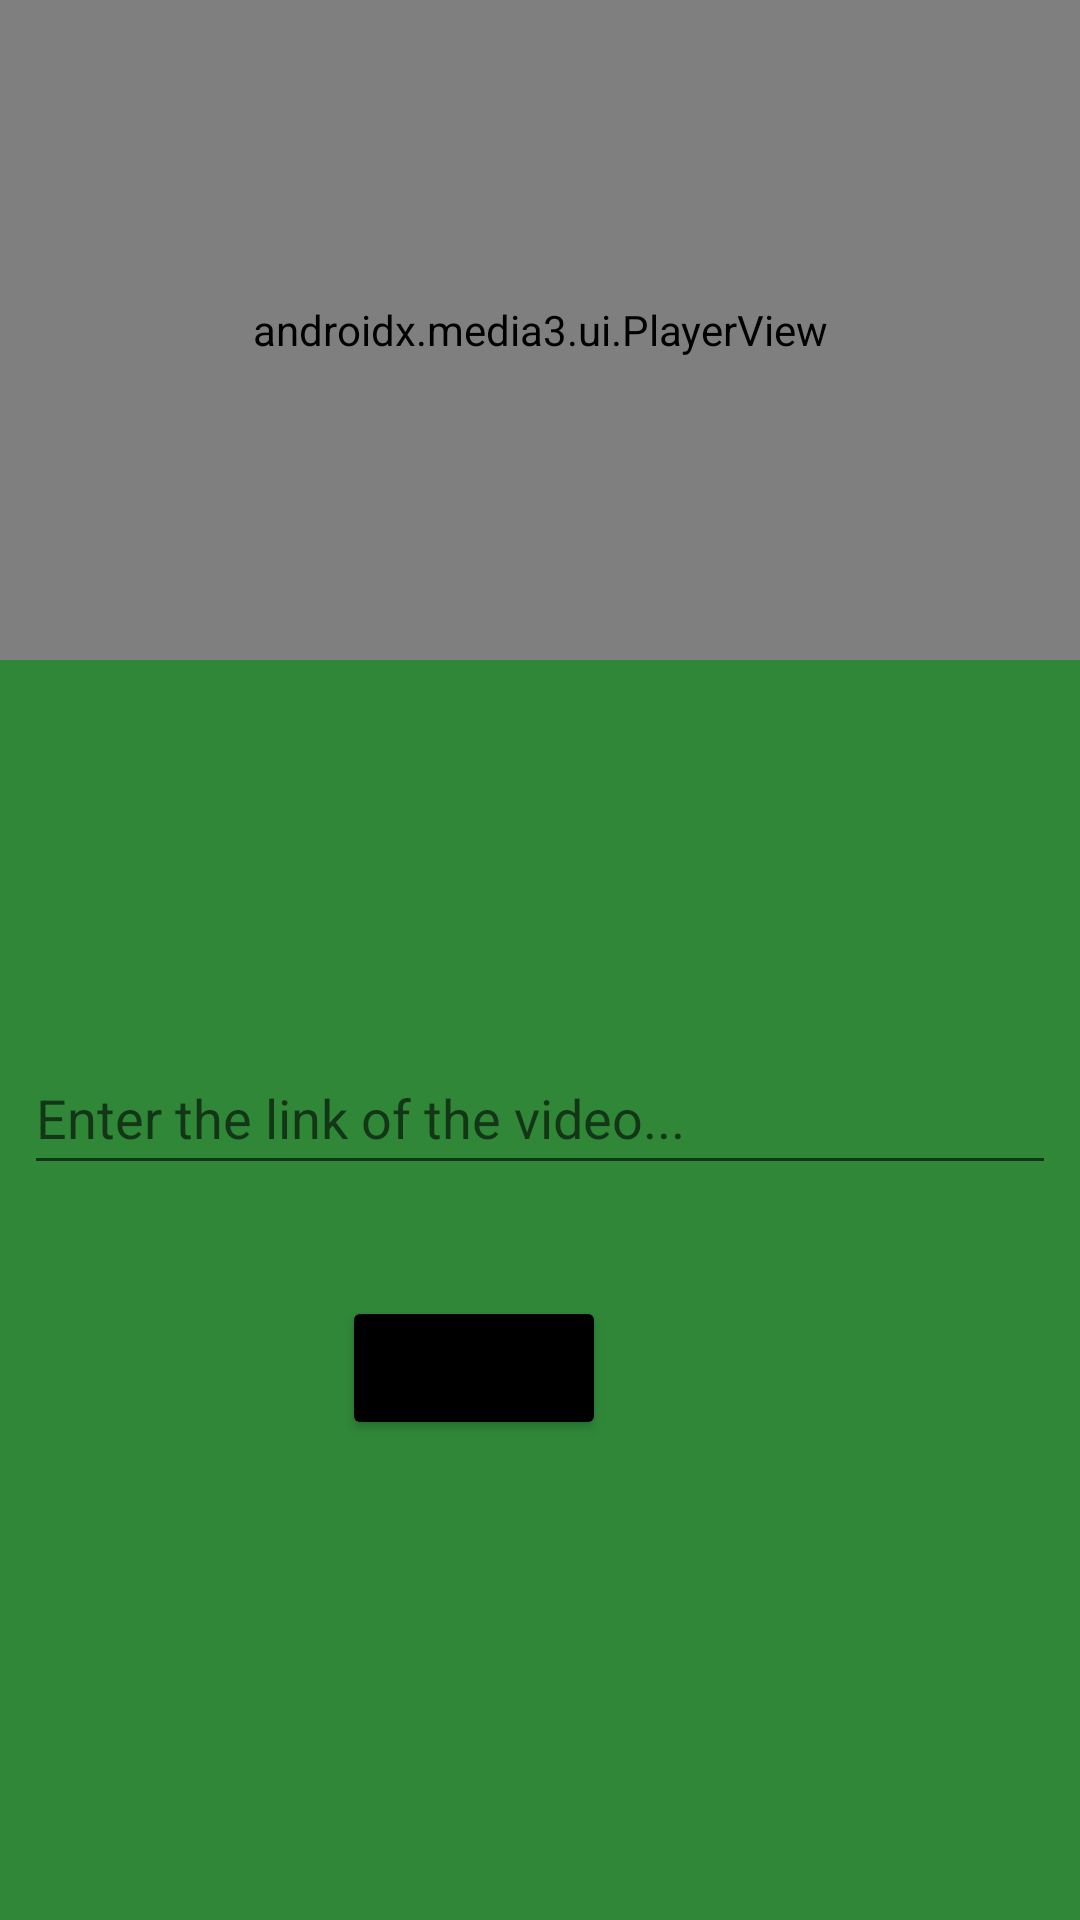

Write the Android layout XML for this screen, with the resource values it uses.
<!-- AndroidManifest.xml: application theme Theme.VideoPlayer4 -->
<!-- res/layout/fragment_home.xml -->
<?xml version="1.0" encoding="utf-8"?>
<LinearLayout xmlns:android="http://schemas.android.com/apk/res/android"
    xmlns:app="http://schemas.android.com/apk/res-auto"
    xmlns:tools="http://schemas.android.com/tools"
    android:layout_width="match_parent"
    android:layout_height="match_parent"
    android:background="@color/green"
    android:orientation="vertical"
    tools:context=".ui.home.HomeFragment">

    <include
        android:id="@+id/include"
        layout="@layout/video_controller">

    </include>

    <androidx.constraintlayout.widget.ConstraintLayout
        android:layout_width="match_parent"
        android:layout_height="match_parent"
        android:layout_marginTop="20dp">

        <EditText
            android:id="@+id/enterLink"
            android:layout_width="match_parent"
            android:layout_height="wrap_content"
            android:layout_gravity=""
            android:layout_marginStart="8dp"
            android:layout_marginTop="24dp"
            android:layout_marginEnd="8dp"
            android:layout_marginBottom="37dp"
            android:hint="Enter the link of the video..."
            android:minHeight="48dp"
            app:layout_constraintBottom_toTopOf="@+id/btn_stream"
            app:layout_constraintEnd_toEndOf="parent"
            app:layout_constraintHorizontal_bias="1.0"
            app:layout_constraintStart_toStartOf="parent"
            app:layout_constraintTop_toBottomOf="@+id/include"
            app:layout_constraintVertical_bias="0.34"
            tools:ignore="NotSibling" />

        <Button
            android:id="@+id/btn_stream"
            android:layout_width="wrap_content"
            android:layout_height="wrap_content"
            android:layout_gravity="center"
            android:layout_marginStart="158dp"
            android:layout_marginEnd="158dp"
            android:layout_marginBottom="160dp"
            android:backgroundTint="@color/black"
            android:text="Stream"
            app:layout_constraintBottom_toBottomOf="parent"
            app:layout_constraintEnd_toEndOf="parent"
            app:layout_constraintHorizontal_bias="1.0"
            app:layout_constraintStart_toStartOf="parent"

            />

    </androidx.constraintlayout.widget.ConstraintLayout>

</LinearLayout>
<!-- res/layout/video_controller.xml (included above) -->
<?xml version="1.0" encoding="utf-8"?>
<FrameLayout xmlns:android="http://schemas.android.com/apk/res/android"
    xmlns:app="http://schemas.android.com/apk/res-auto"
    xmlns:tools="http://schemas.android.com/tools"
    android:layout_width="match_parent"
    android:layout_height="wrap_content">

    <androidx.media3.ui.PlayerView
        android:id="@+id/playerView"
        android:layout_width="match_parent"
        android:layout_height="220dp"
        app:show_buffering="when_playing"
        app:show_shuffle_button="true"
        tools:ignore="MissingClass"></androidx.media3.ui.PlayerView>

</FrameLayout>
<!-- resources referenced by this layout -->
<resources>
  <color name="black">#FF000000</color>
  <color name="green">#308738</color>
  <style name="Theme.VideoPlayer4" parent="Theme.MaterialComponents.DayNight.DarkActionBar">
          
          <item name="colorPrimary">@color/purple_500</item>
          <item name="colorPrimaryVariant">@color/purple_700</item>
          <item name="colorOnPrimary">@color/white</item>
          
          <item name="colorSecondary">@color/teal_200</item>
          <item name="colorSecondaryVariant">@color/teal_700</item>
          <item name="colorOnSecondary">@color/black</item>
          
          <item name="android:statusBarColor">?attr/colorPrimaryVariant</item>
          
      </style>
  <color name="purple_500">#FF6200EE</color>
  <color name="purple_700">#FF3700B3</color>
  <color name="white">#FFFFFF</color>
  <color name="teal_200">#FF03DAC5</color>
  <color name="teal_700">#FF018786</color>
</resources>
